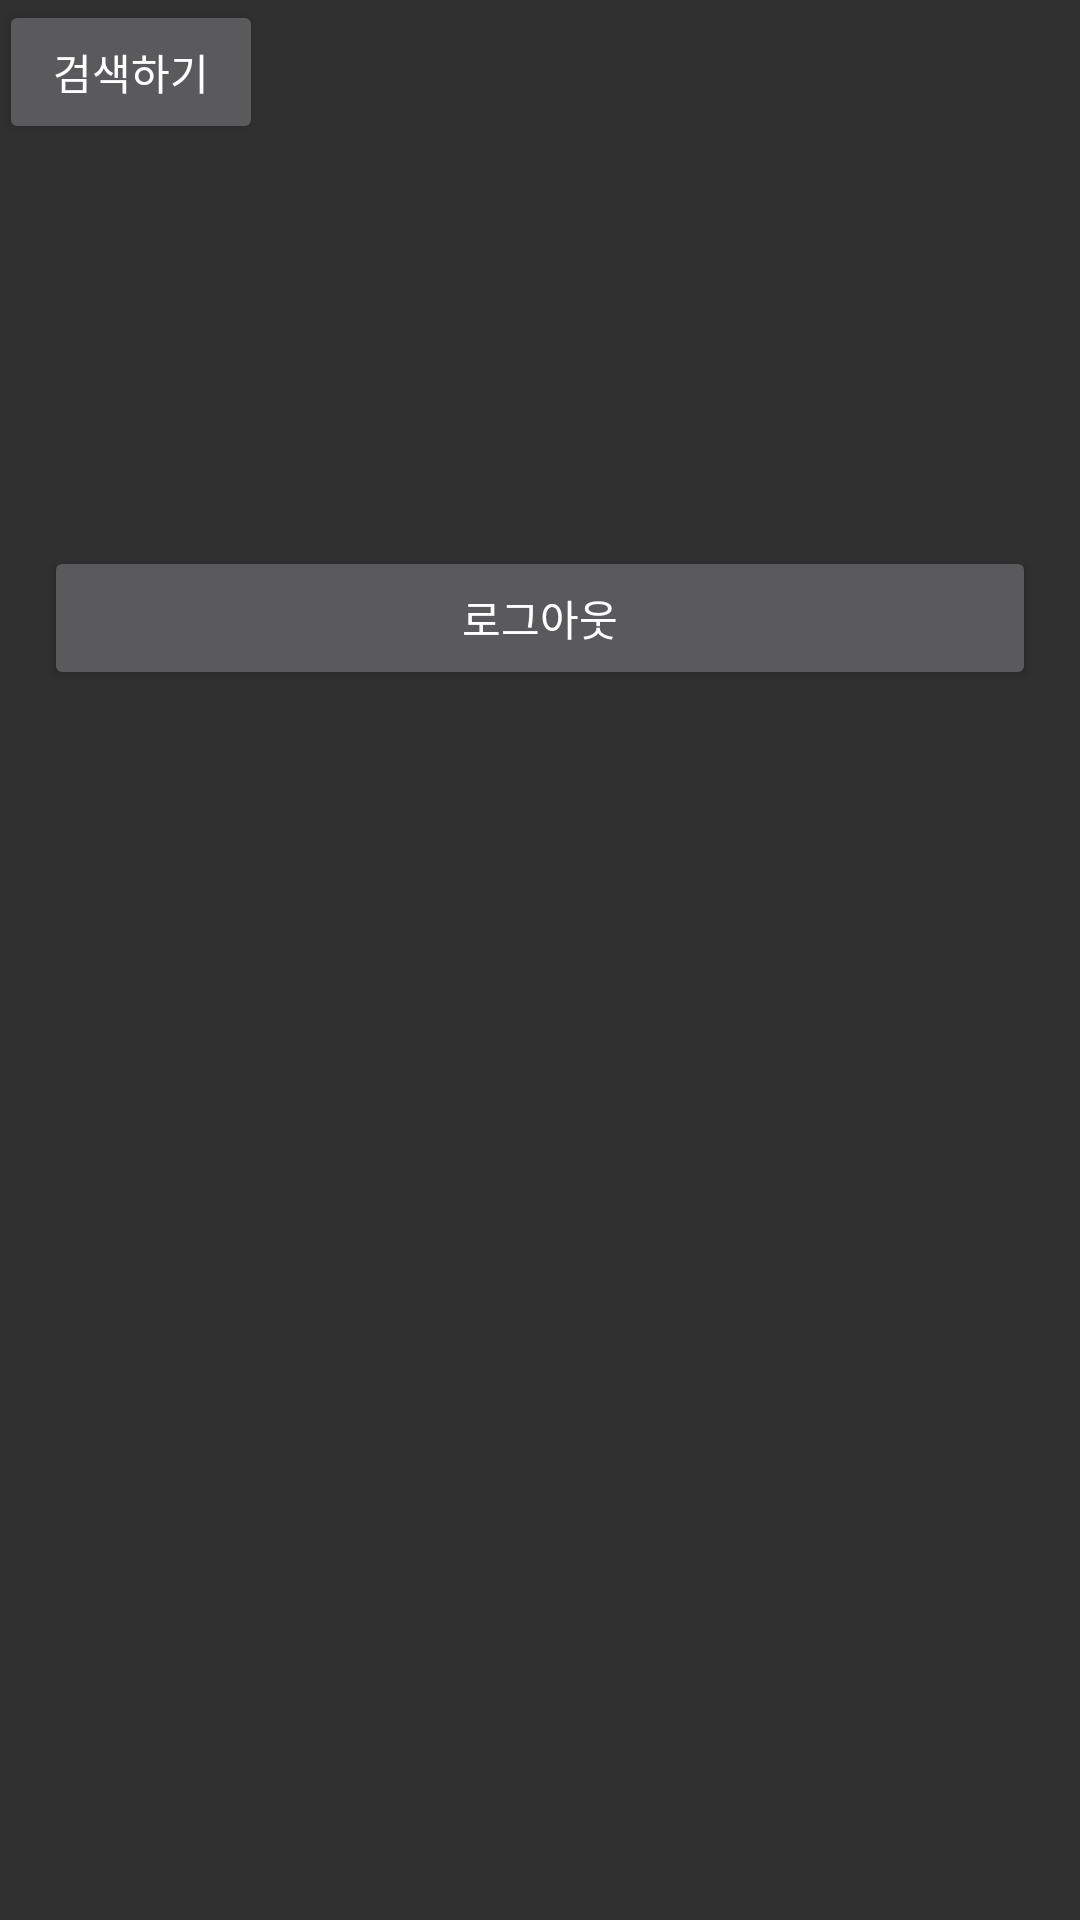

This screen was rendered from an Android layout file. Write that file and the resources it references.
<!-- AndroidManifest.xml: application theme AppTheme -->
<!-- res/layout/activity_main.xml -->
<ScrollView xmlns:android="http://schemas.android.com/apk/res/android"
    xmlns:tools="http://schemas.android.com/tools"
    android:layout_width="match_parent"
    android:layout_height="match_parent"
    tools:context="doseo.dodam.com.dodam.Activity.MainActivity">

    <LinearLayout
        android:layout_width="match_parent"
        android:layout_height="wrap_content"
        android:orientation="vertical"
        android:paddingLeft="@dimen/activity_horizontal_margin"
        android:paddingRight="@dimen/activity_horizontal_margin"
        android:paddingTop="@dimen/activity_vertical_margin"
        android:paddingBottom="@dimen/activity_vertical_margin">

        <Button
            android:layout_width="wrap_content"
            android:layout_height="wrap_content"
            android:text="검색하기"
            android:onClick="searchBook"/>

        
        <TextView
            android:id="@+id/user_name_tv"
            android:layout_width="wrap_content"
            android:layout_height="wrap_content"/>

        <ImageView
            android:layout_height="100dp"
            android:layout_width="100dp"
            android:id="@+id/user_profile_pic"/>

        <Button
            android:layout_width="match_parent"
            android:layout_height="0dp"
            android:layout_weight="0.1"
            android:layout_margin="15dp"
            android:text="로그아웃"
            android:id="@+id/logout_btn"/>
    </LinearLayout>


</ScrollView>
<!-- resources referenced by this layout -->
<resources>
  <style parent="Theme.AppCompat" name="AppTheme"> </style>
  
  
      -
</resources>
